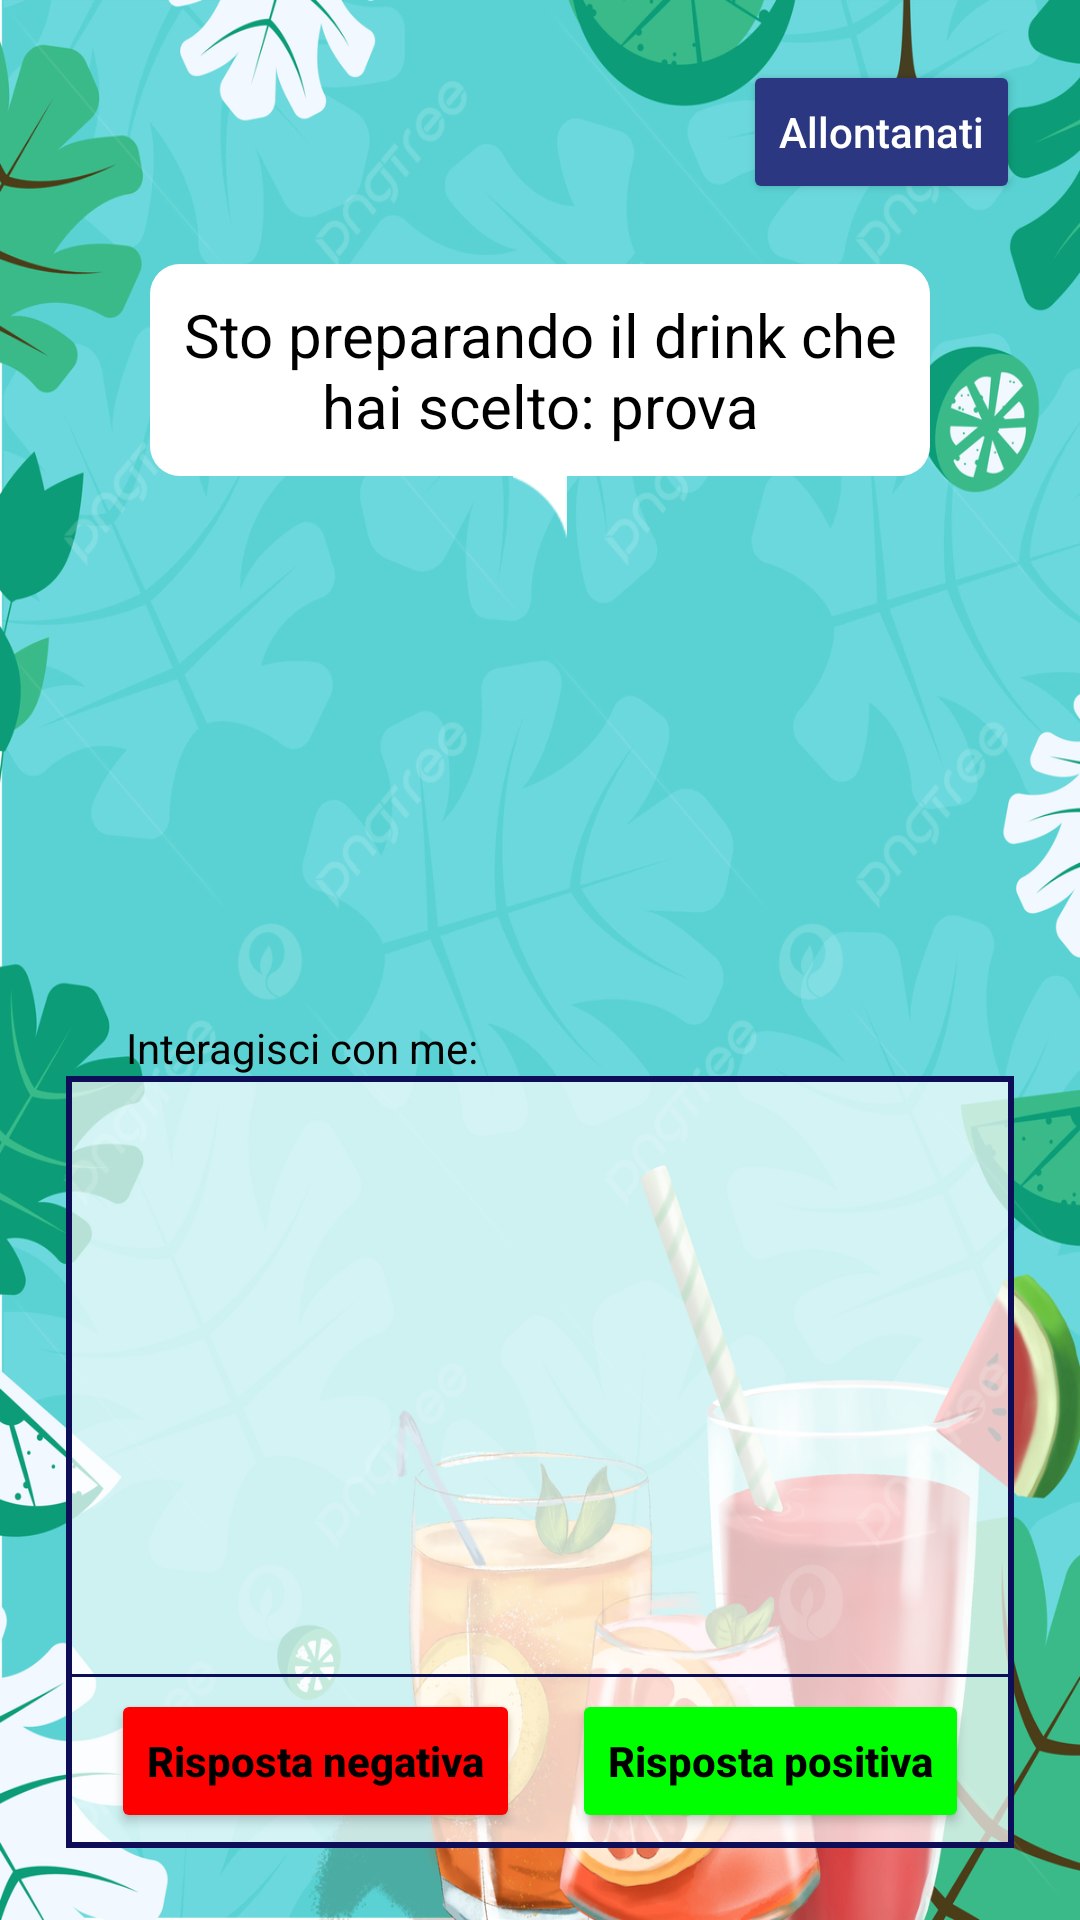

Produce the Android XML layout that renders to this screen, including the resource entries it uses.
<!-- AndroidManifest.xml: application theme Theme.RobotStatesApplication -->
<!-- res/layout/activity_serving.xml -->
<?xml version="1.0" encoding="utf-8"?>
<androidx.constraintlayout.widget.ConstraintLayout xmlns:android="http://schemas.android.com/apk/res/android"
    xmlns:app="http://schemas.android.com/apk/res-auto"
    xmlns:tools="http://schemas.android.com/tools"
    android:layout_width="match_parent"
    android:layout_height="match_parent"
    android:background="@drawable/background_drinks"
    tools:context=".Views.ServingActivity">

    <androidx.constraintlayout.widget.ConstraintLayout
        android:id="@+id/constraintLayout4"
        android:layout_width="0dp"
        android:layout_height="wrap_content"
        android:layout_marginStart="50dp"
        android:layout_marginTop="20dp"
        android:layout_marginEnd="50dp"
        android:background="@drawable/speech_bubble_bg"
        android:paddingVertical="10dp"
        app:layout_constraintBottom_toBottomOf="parent"
        app:layout_constraintEnd_toEndOf="parent"
        app:layout_constraintHorizontal_bias="1.0"
        app:layout_constraintStart_toStartOf="parent"
        app:layout_constraintTop_toBottomOf="@+id/bottoneOutOfSightServing"
        app:layout_constraintVertical_bias="0.0">

        <TextView
            android:id="@+id/promptServing"
            android:layout_width="0dp"
            android:layout_height="wrap_content"
            android:fontFamily="sans-serif"
            android:text="Sto preparando il drink che hai scelto: prova"
            android:textAlignment="center"
            android:textAllCaps="false"
            android:textColor="@color/black"
            android:textSize="20sp"
            app:layout_constraintBottom_toBottomOf="parent"
            app:layout_constraintEnd_toEndOf="parent"
            app:layout_constraintHorizontal_bias="0.5"
            app:layout_constraintStart_toStartOf="parent" />

    </androidx.constraintlayout.widget.ConstraintLayout>

    <ImageView
        android:id="@+id/iconaRobotServing"
        android:layout_width="150dp"
        android:layout_height="150dp"
        android:layout_marginTop="30dp"
        app:layout_constraintBottom_toBottomOf="parent"
        app:layout_constraintEnd_toEndOf="parent"
        app:layout_constraintStart_toStartOf="parent"
        app:layout_constraintTop_toBottomOf="@+id/constraintLayout4"
        app:layout_constraintVertical_bias="0.0"
        app:srcCompat="@drawable/roboticon" />

    <androidx.appcompat.widget.AppCompatButton
        android:id="@+id/bottoneOutOfSightServing"
        android:layout_width="wrap_content"
        android:layout_height="wrap_content"
        android:layout_marginTop="20dp"
        android:layout_marginEnd="20dp"
        android:backgroundTint="@color/bluette"
        android:drawableStart="@drawable/icona_uscita"
        android:text="Allontanati"
        android:textAllCaps="false"
        android:textColor="#FFFFFF"
        app:layout_constraintBottom_toBottomOf="parent"
        app:layout_constraintEnd_toEndOf="parent"
        app:layout_constraintHorizontal_bias="1.0"
        app:layout_constraintStart_toStartOf="parent"
        app:layout_constraintTop_toTopOf="parent"
        app:layout_constraintVertical_bias="0.0" />

    <ImageView
        android:id="@+id/imageView7"
        android:layout_width="18dp"
        android:layout_height="29dp"
        android:layout_marginTop="-5dp"
        android:rotation="180"
        app:layout_constraintBottom_toBottomOf="parent"
        app:layout_constraintEnd_toEndOf="parent"
        app:layout_constraintStart_toStartOf="parent"
        app:layout_constraintTop_toBottomOf="@+id/constraintLayout4"
        app:layout_constraintVertical_bias="0.0"
        app:srcCompat="@drawable/coda_speech_bubble" />

    <androidx.constraintlayout.widget.ConstraintLayout
        android:id="@+id/constraintLayoutChatServing"
        android:layout_width="0dp"
        android:layout_height="0dp"
        android:layout_marginStart="22dp"
        android:layout_marginTop="20dp"
        android:layout_marginEnd="22dp"
        android:layout_marginBottom="24dp"
        android:background="@drawable/minichat_bg"
        app:layout_constraintBottom_toBottomOf="parent"
        app:layout_constraintEnd_toEndOf="parent"
        app:layout_constraintStart_toStartOf="parent"
        app:layout_constraintTop_toBottomOf="@+id/iconaRobotServing">

        <androidx.constraintlayout.widget.ConstraintLayout
            android:id="@+id/constraintLayout6"
            android:layout_width="0dp"
            android:layout_height="wrap_content"
            android:background="@drawable/linea_separatore_chat"
            android:paddingVertical="5dp"
            app:layout_constraintBottom_toBottomOf="parent"
            app:layout_constraintEnd_toEndOf="parent"
            app:layout_constraintStart_toStartOf="parent"
            app:layout_constraintTop_toTopOf="parent"
            app:layout_constraintVertical_bias="1.0">

            <androidx.appcompat.widget.AppCompatButton
                android:id="@+id/bottoneRispostaPositivaChat"
                android:layout_width="wrap_content"
                android:layout_height="wrap_content"
                android:layout_marginEnd="15dp"
                android:backgroundTint="#00ff00"
                android:maxWidth="200dp"
                android:text="Risposta positiva"
                android:textAllCaps="false"
                android:textColor="@color/black"
                android:textStyle="bold"
                app:layout_constraintBottom_toBottomOf="parent"
                app:layout_constraintEnd_toEndOf="parent"
                app:layout_constraintHorizontal_chainStyle="spread_inside"
                app:layout_constraintStart_toEndOf="@+id/bottoneRispostaNegativaChat"
                app:layout_constraintTop_toTopOf="parent" />

            <androidx.appcompat.widget.AppCompatButton
                android:id="@+id/bottoneRispostaNegativaChat"
                android:layout_width="wrap_content"
                android:layout_height="wrap_content"
                android:layout_marginStart="15dp"
                android:backgroundTint="#ff0000"
                android:maxWidth="200dp"
                android:text="Risposta negativa"
                android:textAllCaps="false"
                android:textColor="@color/black"
                android:textStyle="bold"
                app:layout_constraintBottom_toBottomOf="@+id/bottoneRispostaPositivaChat"
                app:layout_constraintEnd_toStartOf="@+id/bottoneRispostaPositivaChat"
                app:layout_constraintHorizontal_bias="0.0"
                app:layout_constraintHorizontal_chainStyle="spread_inside"
                app:layout_constraintStart_toStartOf="parent"
                app:layout_constraintTop_toTopOf="@+id/bottoneRispostaPositivaChat" />
        </androidx.constraintlayout.widget.ConstraintLayout>

        <androidx.recyclerview.widget.RecyclerView
            android:id="@+id/recyclerViewChat"
            android:layout_width="0dp"
            android:layout_height="0dp"
            android:layout_marginStart="1dp"
            android:layout_marginTop="1dp"
            android:layout_marginEnd="1dp"
            android:layout_marginBottom="1dp"
            app:layout_constraintBottom_toTopOf="@+id/constraintLayout6"
            app:layout_constraintEnd_toEndOf="parent"
            app:layout_constraintStart_toStartOf="parent"
            app:layout_constraintTop_toTopOf="parent" />

    </androidx.constraintlayout.widget.ConstraintLayout>

    <TextView
        android:id="@+id/promptChatServing"
        android:layout_width="wrap_content"
        android:layout_height="wrap_content"
        android:background="@null"
        android:text="Interagisci con me:"
        android:textColor="@color/black"
        app:layout_constraintBottom_toTopOf="@+id/constraintLayoutChatServing"
        app:layout_constraintEnd_toEndOf="@+id/constraintLayoutChatServing"
        app:layout_constraintHorizontal_bias="0.1"
        app:layout_constraintStart_toStartOf="@+id/constraintLayoutChatServing"
        app:layout_constraintTop_toBottomOf="@+id/iconaRobotServing"
        app:layout_constraintVertical_bias="1.0" />
</androidx.constraintlayout.widget.ConstraintLayout>
<!-- resources referenced by this layout -->
<resources>
  <color name="black">#FF000000</color>
  <color name="bluette">#2B3881</color>
  <!-- drawable background_drinks: jpg bitmap (drawable, 896208 bytes) -->
  <!-- drawable coda_speech_bubble: png bitmap (drawable, 5458 bytes) -->
  <!-- drawable linea_separatore_chat (drawable) -->
  <?xml version="1.0" encoding="utf-8"?>
  <layer-list xmlns:android="http://schemas.android.com/apk/res/android">
      <item android:bottom="-1dp" android:left="-1dp" android:right="-1dp">
          <shape android:shape="rectangle">
              <stroke android:width="1dp" android:color="@color/blu_scuro" />
          </shape>
      </item>
  </layer-list>
  <!-- drawable minichat_bg (drawable) -->
  <?xml version="1.0" encoding="utf-8"?>
  <shape xmlns:android="http://schemas.android.com/apk/res/android"
      android:shape="rectangle">
      <stroke android:width="2dp" android:color="@color/blu_scuro"></stroke>
      <solid android:color="@color/opaco"></solid>
  </shape>
  <!-- drawable speech_bubble_bg (drawable) -->
  <?xml version="1.0" encoding="utf-8"?>
  <shape xmlns:android="http://schemas.android.com/apk/res/android"
      android:shape="rectangle">
      <corners android:radius="10dp" />
      <solid android:color="@color/white"></solid>
      <padding android:left="5dp" android:right="5dp"></padding>
  </shape>
  <style name="Theme.RobotStatesApplication" parent="Base.Theme.RobotStatesApplication" />
  <color name="blu_scuro">#0E0D57</color>
  <color name="opaco">#B3FFFFFF</color>
  <color name="white">#FFFFFFFF</color>
  <style name="Base.Theme.RobotStatesApplication" parent="Theme.MaterialComponents.DayNight.NoActionBar">
          
          
      </style>
</resources>
